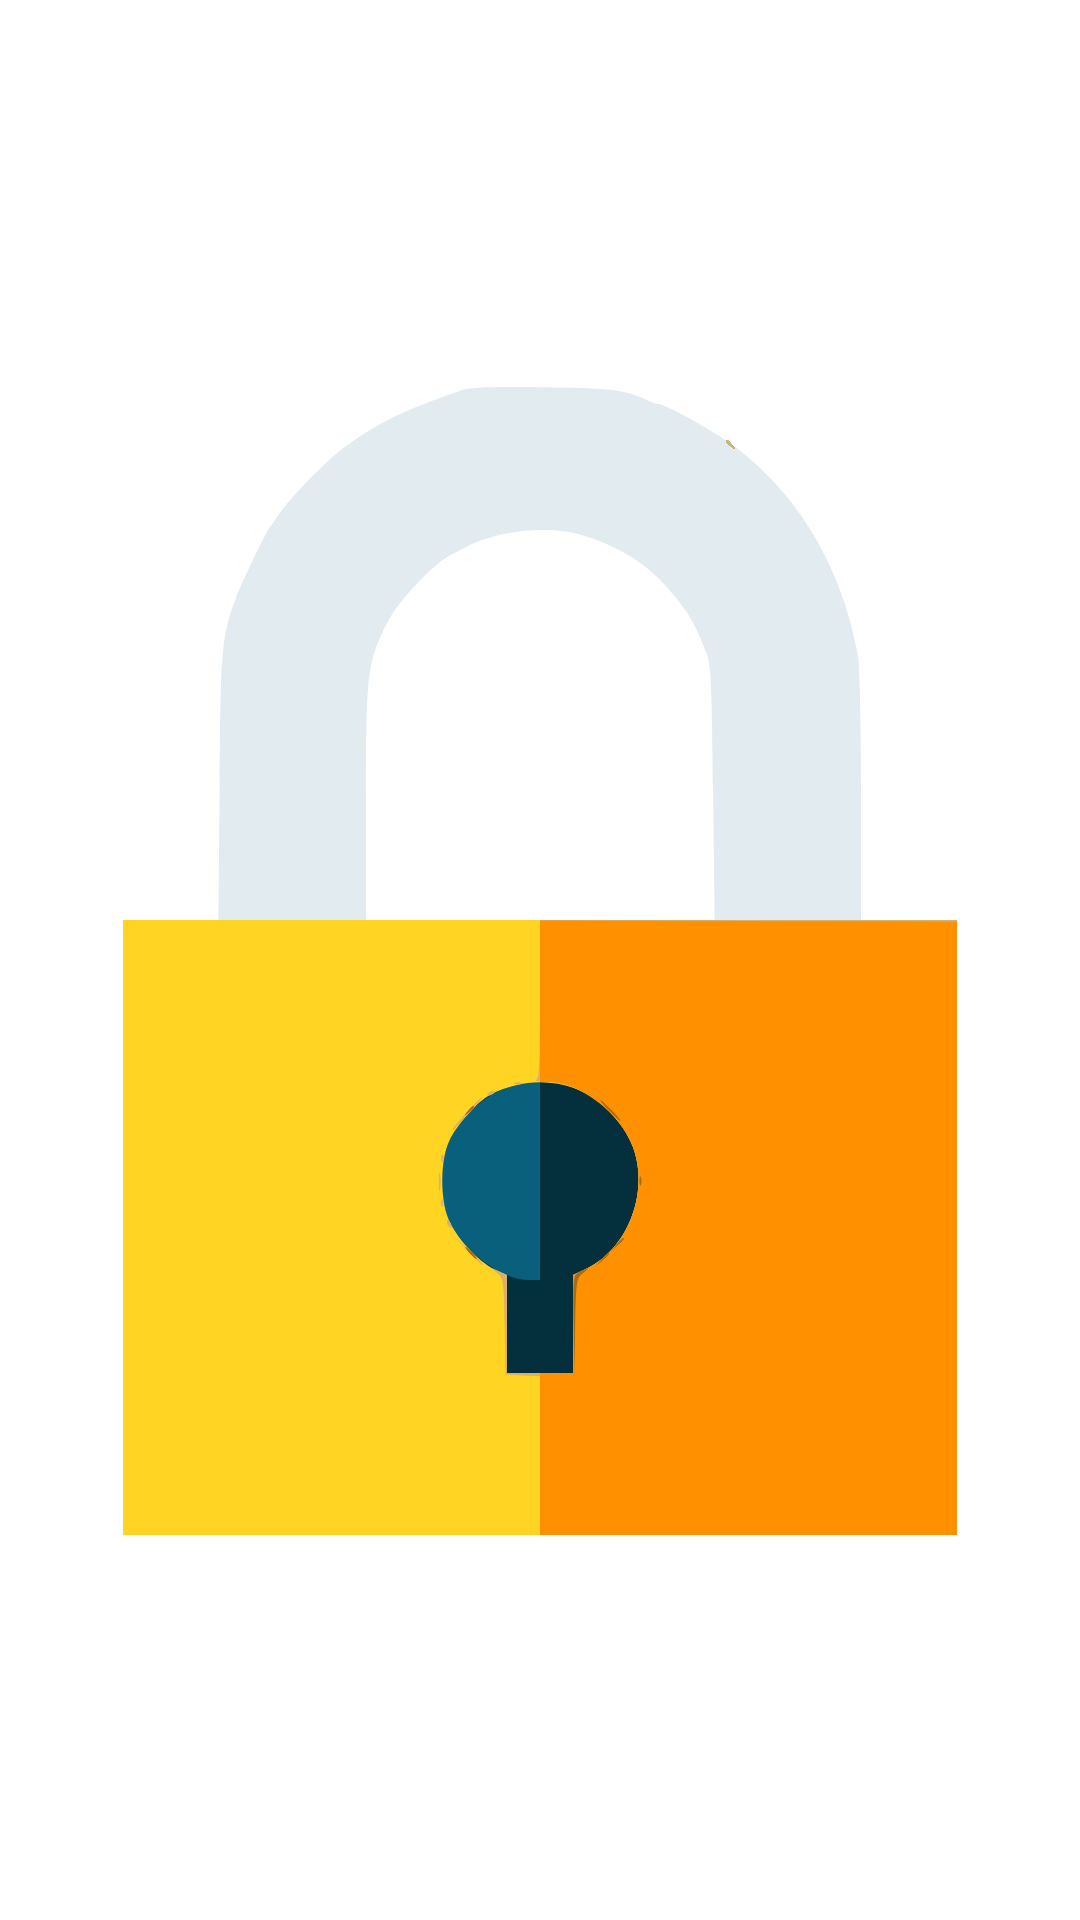

Produce the Android XML layout that renders to this screen, including the resource entries it uses.
<!-- AndroidManifest.xml: application theme Theme.Pyramid_game -->
<!-- res/layout/fragment_pop_up_lock.xml -->
<?xml version="1.0" encoding="utf-8"?>
<androidx.constraintlayout.widget.ConstraintLayout xmlns:android="http://schemas.android.com/apk/res/android"
    xmlns:app="http://schemas.android.com/apk/res-auto"
    xmlns:tools="http://schemas.android.com/tools"
    android:layout_width="wrap_content"
    android:layout_height="wrap_content"
    android:background="@android:color/transparent"
    tools:context=".ui.pop_up_lock.PopUpLockFragment">

    <ImageView
        android:id="@+id/imageView5"
        android:layout_width="wrap_content"
        android:layout_height="wrap_content"
        android:background="@android:color/transparent"
        android:src="@drawable/icon_svg_lock"
        app:layout_constraintBottom_toBottomOf="parent"
        app:layout_constraintEnd_toEndOf="parent"
        app:layout_constraintStart_toStartOf="parent"
        app:layout_constraintTop_toTopOf="parent" />
</androidx.constraintlayout.widget.ConstraintLayout>
<!-- resources referenced by this layout -->
<resources>
  <!-- drawable icon_svg_lock: vector/xml drawable (drawable, 5961 chars, omitted) -->
  <style name="Theme.Pyramid_game" parent="Theme.MaterialComponents.DayNight.NoActionBar">
          
          <item name="colorPrimary">@color/orange</item>
          <item name="colorPrimaryVariant">@color/orange</item>
          <item name="colorOnPrimary">@color/white</item>
          
          <item name="colorSecondary">@color/teal_200</item>
          <item name="colorSecondaryVariant">@color/teal_700</item>
          <item name="colorOnSecondary">@color/orange</item>
          
          <item name="android:statusBarColor">?attr/colorPrimaryVariant</item>
          
  
      </style>
  <color name="orange">#F16721</color>
  <color name="white">#FFFFFFFF</color>
  <color name="teal_200">#FF03DAC5</color>
  <color name="teal_700">#FF018786</color>
</resources>
